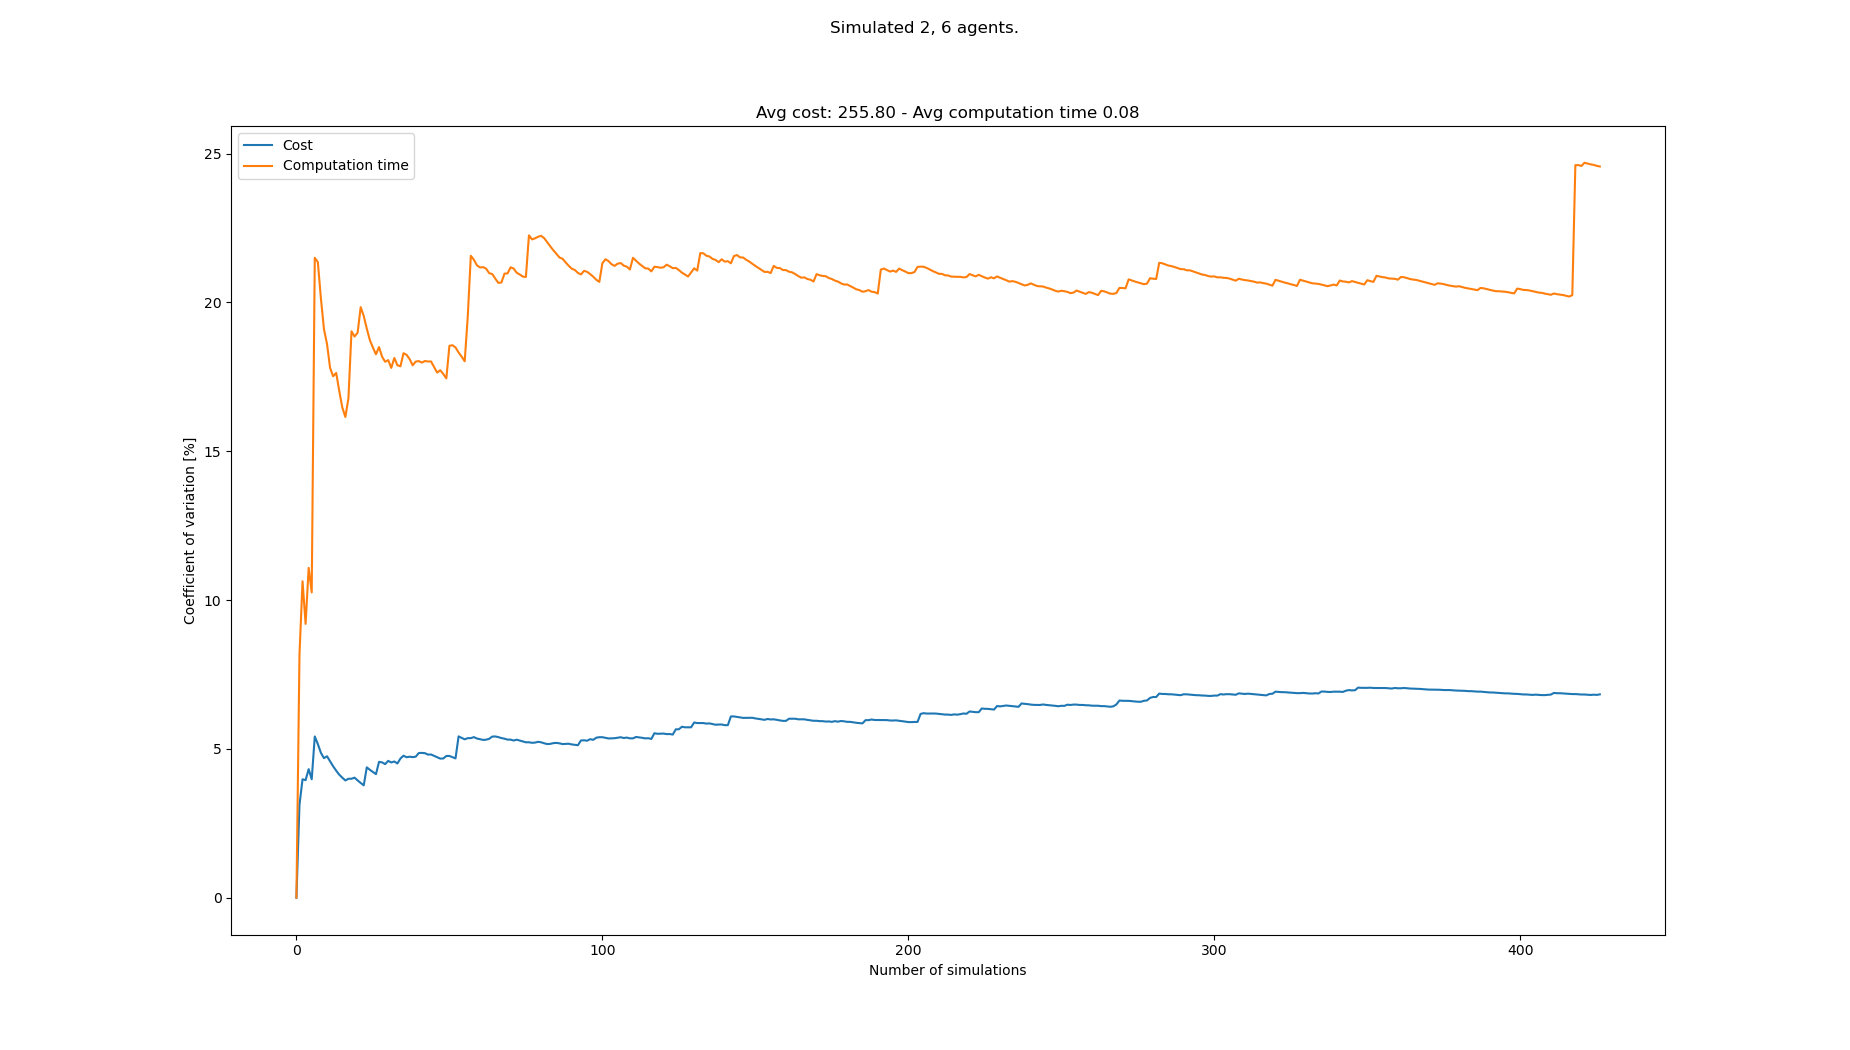

The table this chart was drawn from, first rows:
starts, goals, Cost, Cost_var, Cost_mean, Cost_std, Computation time, Computation time_var, Computation time_mean, Computation time_std
[(1, 0), (0, 0), (8, 21), (4, 21), (0, 2…, [(7, 21), (0, 21), (5, 0), (3, 0), (6, 0…, 264, 0.0, 264.0, 0.0, 0.07677, 0.0, 0.07677, 0.0
[(8, 0), (7, 0), (3, 21), (4, 21), (8, 2…, [(0, 21), (5, 21), (6, 0), (1, 0), (8, 0…, 248, 3.125, 256.0, 8.0, 0.06518, 8.166, 0.07097, 0.005796
[(4, 0), (6, 0), (5, 21), (1, 21), (3, 2…, [(3, 21), (7, 21), (0, 0), (6, 0), (2, 0…, 240, 3.98, 250.7, 9.978, 0.08474, 10.63, 0.07556, 0.008033
[(7, 0), (5, 0), (8, 21), (6, 21), (2, 2…, [(3, 21), (6, 21), (0, 0), (7, 0), (3, 0…, 240, 3.951, 248.0, 9.798, 0.07582, 9.2, 0.07563, 0.006958
[(8, 0), (6, 0), (7, 21), (5, 21), (3, 2…, [(1, 21), (8, 21), (7, 0), (4, 0), (6, 0…, 264, 4.32, 251.2, 10.85, 0.06269, 11.08, 0.07304, 0.008094
[(6, 0), (8, 0), (5, 21), (7, 21), (3, 2…, [(2, 21), (1, 21), (8, 0), (6, 0), (3, 0…, 248, 3.98, 250.7, 9.978, 0.07744, 10.26, 0.07377, 0.007568
[(4, 0), (6, 0), (2, 21), (0, 21), (8, 2…, [(6, 21), (1, 21), (4, 0), (7, 0), (6, 0…, 280, 5.418, 254.9, 13.81, 0.1188, 21.5, 0.0802, 0.01724
[(7, 0), (6, 0), (2, 21), (3, 21), (4, 2…, [(1, 21), (3, 21), (4, 0), (2, 0), (5, 0…, 248, 5.163, 254.0, 13.11, 0.06643, 21.35, 0.07848, 0.01676
[(2, 0), (4, 0), (4, 21), (3, 21), (1, 2…, [(7, 21), (6, 21), (6, 0), (2, 0), (5, 0…, 256, 4.87, 254.2, 12.38, 0.08588, 20.14, 0.0793, 0.01597
[(7, 0), (1, 0), (8, 21), (3, 21), (0, 2…, [(1, 21), (4, 21), (6, 0), (7, 0), (1, 0…, 248, 4.69, 253.6, 11.89, 0.07936, 19.1, 0.07931, 0.01515
[(8, 0), (4, 0), (7, 21), (0, 21), (8, 2…, [(7, 21), (1, 21), (4, 0), (5, 0), (8, 0…, 240, 4.753, 252.4, 11.99, 0.0715, 18.6, 0.0786, 0.01462
[(4, 0), (2, 0), (6, 21), (5, 21), (0, 2…, [(8, 21), (4, 21), (7, 0), (0, 0), (6, 0…, 248, 4.582, 252.0, 11.55, 0.08369, 17.8, 0.07902, 0.01407
[(6, 0), (3, 0), (0, 21), (5, 21), (3, 2…, [(7, 21), (3, 21), (8, 0), (6, 0), (1, 0…, 256, 4.417, 252.3, 11.15, 0.09321, 17.52, 0.08011, 0.01403
[(2, 0), (4, 0), (2, 21), (8, 21), (0, 2…, [(1, 21), (3, 21), (2, 0), (6, 0), (7, 0…, 256, 4.269, 252.6, 10.78, 0.09888, 17.63, 0.08146, 0.01436
[(1, 0), (0, 0), (4, 21), (5, 21), (7, 2…, [(1, 21), (5, 21), (6, 0), (7, 0), (8, 0…, 256, 4.134, 252.8, 10.45, 0.08578, 17.02, 0.08174, 0.01392
[(3, 0), (7, 0), (1, 21), (6, 21), (4, 2…, [(5, 21), (2, 21), (2, 0), (4, 0), (0, 0…, 248, 4.034, 252.5, 10.19, 0.08353, 16.47, 0.08186, 0.01348
[(7, 0), (4, 0), (3, 21), (2, 21), (4, 2…, [(5, 21), (1, 21), (5, 0), (6, 0), (0, 0…, 248, 3.94, 252.2, 9.938, 0.07561, 16.15, 0.08149, 0.01316
[(4, 0), (0, 0), (0, 21), (1, 21), (8, 2…, [(4, 21), (7, 21), (8, 0), (5, 0), (7, 0…, 240, 3.998, 251.6, 10.06, 0.1052, 16.78, 0.0828, 0.01389
[(3, 0), (0, 0), (4, 21), (3, 21), (6, 2…, [(1, 21), (3, 21), (7, 0), (8, 0), (6, 0…, , 3.998, 251.6, 10.06, 0.04957, 19.03, 0.08105, 0.01542
[(8, 0), (1, 0), (7, 21), (5, 21), (2, 2…, [(4, 21), (1, 21), (8, 0), (5, 0), (4, 0…, 240, 4.034, 250.9, 10.12, 0.07116, 18.85, 0.08056, 0.01519
[(7, 0), (6, 0), (5, 21), (1, 21), (2, 2…, [(5, 21), (4, 21), (6, 0), (1, 0), (4, 0…, 248, 3.942, 250.8, 9.887, 0.06566, 18.98, 0.07985, 0.01516
[(2, 0), (8, 0), (1, 21), (7, 21), (4, 2…, [(4, 21), (7, 21), (0, 0), (1, 0), (2, 0…, 248, 3.857, 250.7, 9.667, 0.05589, 19.84, 0.07876, 0.01563
[(5, 0), (7, 0), (2, 21), (8, 21), (3, 2…, [(7, 21), (4, 21), (2, 0), (8, 0), (0, 0…, 248, 3.776, 250.5, 9.462, 0.07235, 19.55, 0.07848, 0.01534
[(0, 0), (7, 0), (7, 21), (4, 21), (2, 2…, [(6, 21), (4, 21), (5, 0), (4, 0), (6, 0…, 280, 4.381, 251.8, 11.03, 0.08232, 19.12, 0.07864, 0.01504
[(2, 0), (5, 0), (5, 21), (2, 21), (3, 2…, [(5, 21), (4, 21), (4, 0), (8, 0), (6, 0…, 256, 4.298, 252.0, 10.83, 0.07855, 18.73, 0.07864, 0.01473
[(1, 0), (2, 0), (7, 21), (8, 21), (5, 2…, [(7, 21), (1, 21), (4, 0), (2, 0), (0, 0…, 248, 4.226, 251.8, 10.64, 0.07269, 18.48, 0.07841, 0.01449
[(6, 0), (0, 0), (7, 21), (1, 21), (3, 2…, [(4, 21), (7, 21), (1, 0), (4, 0), (2, 0…, 256, 4.153, 252.0, 10.47, 0.09023, 18.26, 0.07885, 0.01439
[(1, 0), (6, 0), (2, 21), (1, 21), (0, 2…, [(1, 21), (0, 21), (6, 0), (3, 0), (8, 0…, 280, 4.565, 253, 11.55, 0.1013, 18.5, 0.07965, 0.01474
[(3, 0), (2, 0), (0, 21), (1, 21), (6, 2…, [(3, 21), (5, 21), (4, 0), (2, 0), (8, 0…, 264, 4.547, 253.4, 11.52, 0.08475, 18.18, 0.07982, 0.01451
[(5, 0), (3, 0), (7, 21), (1, 21), (4, 2…, [(0, 21), (6, 21), (2, 0), (8, 0), (6, 0…, 248, 4.489, 253.2, 11.37, 0.0927, 18.01, 0.08025, 0.01445
[(0, 0), (6, 0), (0, 21), (7, 21), (1, 2…, [(8, 21), (0, 21), (2, 0), (4, 0), (8, 0…, 272, 4.598, 253.9, 11.67, 0.09922, 18.06, 0.08086, 0.01461
[(3, 0), (6, 0), (4, 21), (8, 21), (6, 2…, [(1, 21), (3, 21), (4, 0), (2, 0), (5, 0…, 248, 4.545, 253.7, 11.53, 0.07853, 17.8, 0.08079, 0.01438
[(5, 0), (1, 0), (6, 21), (7, 21), (4, 2…, [(8, 21), (0, 21), (0, 0), (3, 0), (4, 0…, 240, 4.578, 253.2, 11.59, 0.1056, 18.13, 0.08154, 0.01479
[(7, 0), (5, 0), (2, 21), (6, 21), (8, 2…, [(8, 21), (4, 21), (8, 0), (2, 0), (3, 0…, 256, 4.511, 253.3, 11.43, 0.08936, 17.89, 0.08177, 0.01463
[(0, 0), (6, 0), (4, 21), (6, 21), (8, 2…, [(5, 21), (6, 21), (0, 0), (7, 0), (2, 0…, 232, 4.678, 252.7, 11.82, 0.07038, 17.85, 0.08145, 0.01454
[(3, 0), (1, 0), (1, 21), (7, 21), (5, 2…, [(4, 21), (2, 21), (3, 0), (0, 0), (1, 0…, 272, 4.772, 253.3, 12.09, 0.1091, 18.29, 0.08222, 0.01504
[(2, 0), (8, 0), (2, 21), (1, 21), (7, 2…, [(0, 21), (8, 21), (8, 0), (0, 0), (1, 0…, 248, 4.721, 253.1, 11.95, 0.07127, 18.24, 0.08192, 0.01494
[(6, 0), (7, 0), (4, 21), (6, 21), (2, 2…, [(6, 21), (5, 21), (3, 0), (2, 0), (7, 0…, 240, 4.738, 252.8, 11.98, 0.09471, 18.1, 0.08226, 0.01489
[(2, 0), (0, 0), (8, 21), (5, 21), (6, 2…, [(1, 21), (8, 21), (7, 0), (5, 0), (6, 0…, 264, 4.724, 253.1, 11.95, 0.0906, 17.89, 0.08247, 0.01475
[(2, 0), (8, 0), (0, 21), (1, 21), (8, 2…, [(8, 21), (7, 21), (1, 0), (2, 0), (5, 0…, 240, 4.74, 252.7, 11.98, 0.06635, 18.01, 0.08207, 0.01478
[(8, 0), (6, 0), (2, 21), (4, 21), (7, 2…, [(6, 21), (3, 21), (4, 0), (7, 0), (3, 0…, 232, 4.862, 252.2, 12.26, 0.06905, 18.03, 0.08175, 0.01474
[(5, 0), (7, 0), (6, 21), (7, 21), (8, 2…, [(8, 21), (6, 21), (1, 0), (2, 0), (5, 0…, 240, 4.866, 251.9, 12.26, 0.07114, 17.98, 0.0815, 0.01465
[(4, 0), (0, 0), (3, 21), (5, 21), (4, 2…, [(8, 21), (5, 21), (6, 0), (4, 0), (2, 0…, 264, 4.857, 252.2, 12.25, 0.1011, 18.03, 0.08195, 0.01478
[(2, 0), (5, 0), (8, 21), (5, 21), (7, 2…, [(5, 21), (8, 21), (2, 0), (3, 0), (8, 0…, 248, 4.809, 252.1, 12.12, 0.07004, 18.02, 0.08168, 0.01472
[(7, 0), (5, 0), (3, 21), (8, 21), (2, 2…, [(4, 21), (3, 21), (7, 0), (8, 0), (0, 0…, 240, 4.813, 251.8, 12.12, 0.09953, 18.02, 0.08208, 0.01479
[(4, 0), (8, 0), (0, 21), (6, 21), (7, 2…, [(6, 21), (2, 21), (0, 0), (8, 0), (2, 0…, 248, 4.766, 251.7, 12, 0.08876, 17.83, 0.08222, 0.01466
[(4, 0), (1, 0), (8, 21), (6, 21), (1, 2…, [(1, 21), (6, 21), (0, 0), (1, 0), (5, 0…, 256, 4.718, 251.8, 11.88, 0.0884, 17.64, 0.08236, 0.01453
[(4, 0), (6, 0), (4, 21), (7, 21), (0, 2…, [(1, 21), (5, 21), (6, 0), (8, 0), (4, 0…, 248, 4.675, 251.7, 11.77, 0.06717, 17.72, 0.08204, 0.01454
[(4, 0), (0, 0), (0, 21), (7, 21), (3, 2…, [(8, 21), (7, 21), (7, 0), (8, 0), (5, 0…, 240, 4.678, 251.5, 11.77, 0.07623, 17.59, 0.08192, 0.01441
[(2, 0), (5, 0), (4, 21), (2, 21), (3, 2…, [(2, 21), (5, 21), (1, 0), (7, 0), (2, 0…, 272, 4.763, 251.9, 12, 0.09096, 17.45, 0.0821, 0.01432
[(5, 0), (2, 0), (7, 21), (2, 21), (5, 2…, [(6, 21), (5, 21), (8, 0), (7, 0), (3, 0…, , 4.763, 251.9, 12, 0.04499, 18.54, 0.08137, 0.01509
[(1, 0), (8, 0), (1, 21), (7, 21), (6, 2…, [(5, 21), (8, 21), (2, 0), (6, 0), (3, 0…, 248, 4.722, 251.8, 11.89, 0.06785, 18.56, 0.08111, 0.01506
[(5, 0), (6, 0), (3, 21), (7, 21), (2, 2…, [(7, 21), (4, 21), (5, 0), (6, 0), (1, 0…, 248, 4.682, 251.8, 11.79, 0.07219, 18.49, 0.08095, 0.01496
[(4, 0), (2, 0), (2, 21), (8, 21), (7, 2…, [(6, 21), (0, 21), (5, 0), (2, 0), (7, 0…, 304, 5.42, 252.8, 13.7, 0.08724, 18.32, 0.08106, 0.01485
[(6, 0), (1, 0), (6, 21), (2, 21), (8, 2…, [(0, 21), (2, 21), (0, 0), (6, 0), (4, 0…, 256, 5.37, 252.8, 13.58, 0.09056, 18.18, 0.08123, 0.01477
[(6, 0), (3, 0), (2, 21), (5, 21), (8, 2…, [(1, 21), (7, 21), (4, 0), (7, 0), (8, 0…, 256, 5.322, 252.9, 13.46, 0.08025, 18.02, 0.08122, 0.01464
[(0, 0), (1, 0), (0, 21), (3, 21), (5, 2…, [(0, 21), (4, 21), (3, 0), (4, 0), (2, 0…, 272, 5.362, 253.2, 13.58, 0.1333, 19.53, 0.08213, 0.01604
[(1, 0), (2, 0), (5, 21), (8, 21), (7, 2…, [(7, 21), (5, 21), (2, 0), (7, 0), (3, 0…, , 5.362, 253.2, 13.58, 0.02591, 21.57, 0.08116, 0.0175
[(0, 0), (1, 0), (1, 21), (0, 21), (5, 2…, [(6, 21), (0, 21), (2, 0), (1, 0), (0, 0…, 272, 5.396, 253.6, 13.68, 0.07496, 21.43, 0.08106, 0.01737
[(0, 0), (7, 0), (2, 21), (3, 21), (1, 2…, [(5, 21), (6, 21), (7, 0), (1, 0), (3, 0…, 256, 5.349, 253.6, 13.57, 0.08562, 21.25, 0.08113, 0.01724
... 358 more rows
